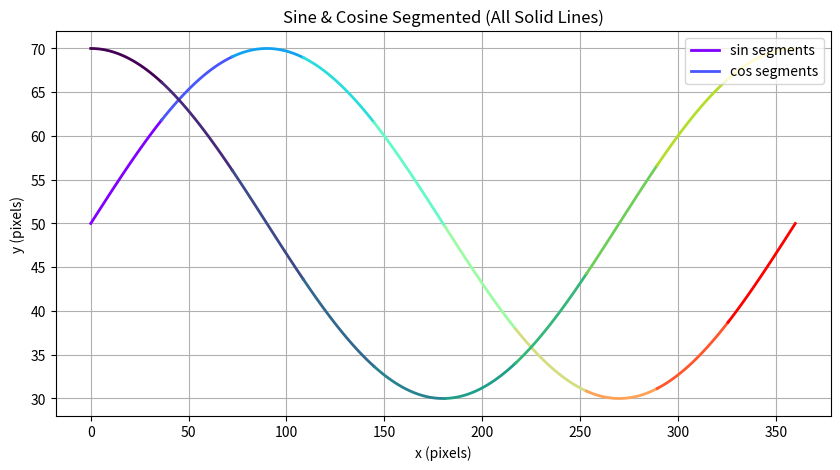

This chart was generated by the following Python code:
import numpy as np
import matplotlib.pyplot as plt
import matplotlib.cm as cm

# -----------------------------
# 기본 곡선 생성
# -----------------------------
x = np.linspace(0, 360, 200)      # degree
rad = np.deg2rad(x)
y_sin = 50 + 20 * np.sin(rad)
y_cos = 50 + 20 * np.cos(rad)

sin_seq = np.column_stack([x, y_sin])
cos_seq = np.column_stack([x, y_cos])

# -----------------------------
# 세그먼트 생성 함수
# -----------------------------
def make_segments(seq, seg_len):
    """시퀀스를 일정 픽셀 개수 단위로 나누어 세그먼트 리스트 반환"""
    segments = []
    n = len(seq)
    for i in range(0, n - 1, seg_len):
        end = min(i + seg_len + 1, n)
        segments.append(seq[i:end])
    return segments

segment_length = 20
sin_segments = make_segments(sin_seq, segment_length)
cos_segments = make_segments(cos_seq, segment_length)

# -----------------------------
# 렌더링 (모두 실선)
# -----------------------------
fig, ax = plt.subplots(figsize=(10, 5))
colors_sin = cm.rainbow(np.linspace(0, 1, len(sin_segments)))
colors_cos = cm.viridis(np.linspace(0, 1, len(cos_segments)))

# 사인 세그먼트 렌더링
for i, seg in enumerate(sin_segments):
    ax.plot(seg[:, 0], seg[:, 1], color=colors_sin[i], linewidth=2)

# 코사인 세그먼트 렌더링 (실선)
for i, seg in enumerate(cos_segments):
    ax.plot(seg[:, 0], seg[:, 1], color=colors_cos[i], linewidth=2)

ax.set_title("Sine & Cosine Segmented (All Solid Lines)")
ax.set_xlabel("x (pixels)")
ax.set_ylabel("y (pixels)")
ax.grid(True)
ax.legend(["sin segments", "cos segments"], loc="upper right")
plt.show()

# -----------------------------
# 픽셀 세그먼트 데이터
# -----------------------------
sin_segments_pixels = [np.round(seg).astype(int).tolist() for seg in sin_segments]
cos_segments_pixels = [np.round(seg).astype(int).tolist() for seg in cos_segments]

print(f"Total sine segments: {len(sin_segments_pixels)}")
print(f"Total cosine segments: {len(cos_segments_pixels)}")
print("\nFirst sine segment (first 5 points):")
print(sin_segments_pixels[0][:5])
